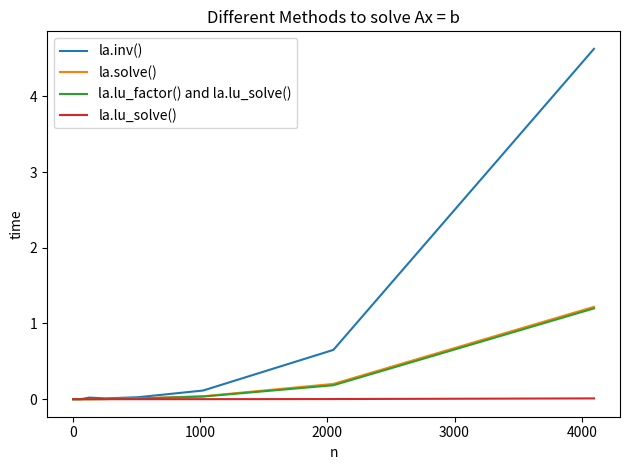

This chart was generated by the following Python code:
# linear_systems.py
"""Volume 1: Linear Systems.
[redacted]
[redacted]
<Date> 10/11/22
"""
import numpy as np
from scipy import linalg as la
from scipy import sparse
from scipy.sparse import linalg as spla
from time import time
from matplotlib import pyplot as plt

# Problem 1
def ref(A):
    """Reduce the square matrix A to REF. You may assume that A is invertible
    and that a 0 will never appear on the main diagonal. Avoid operating on
    entries that you know will be 0 before and after a row operation.

    Parameters:
        A ((n,n) ndarray): The square invertible matrix to be reduced.

    Returns:
        ((n,n) ndarray): The REF of A.
    """
    k = 0
    for i in range(len(A)):
        for j in range(len(A)):
            if j > k:
                A[j] = A[j] - A[j,i] * (A[k]/A[k,i])
            else:
                continue
        k += 1
    return A



# Problem 2
def lu(A):
    """Compute the LU decomposition of the square matrix A. You may
    assume that the decomposition exists and requires no row swaps.

    Parameters:
        A ((n,n) ndarray): The matrix to decompose.

    Returns:
        L ((n,n) ndarray): The lower-triangular part of the decomposition.
        U ((n,n) ndarray): The upper-triangular part of the decomposition.
    """
    m,n = np.shape(A)
    U = np.copy(A)
    L = np.eye(m)
    for j in range(0, n):
        for i in range(j + 1, m):
                L[i][j] = U[i][j] / U[j][j]
                U[i][j:] = U[i][j:] - L[i][j] * U[j][j:]


    return L,U


# Problem 3
def solve(A, b):
    """Use the LU decomposition and back substitution to solve the linear
    system Ax = b. You may again assume that no row swaps are required.

    Parameters:
        A ((n,n) ndarray)
        b ((n,) ndarray)

    Returns:
        x ((m,) ndarray): The solution to the linear system.
    """
    m,n = np.shape(A)
    L,U = lu(A)
    y = np.zeros(n)
    x = np.zeros(n)

    for i in range(n):
        y[i] = b[i] - (L[i,:i] @ y[:i]) 

    for j in reversed(range(n)):
        x[j] = (y[j] - (U[j,:] @ x)) / U[j,j]

    return x
    


# Problem 4
def prob4():
    """Time different scipy.linalg functions for solving square linear systems.

    For various values of n, generate a random nxn matrix A and a random
    n-vector b using np.random.random(). Time how long it takes to solve the
    system Ax = b with each of the following approaches:

        1. Invert A with la.inv() and left-multiply the inverse to b.
        2. Use la.solve().
        3. Use la.lu_factor() and la.lu_solve() to solve the system with the
            LU decomposition.
        4. Use la.lu_factor() and la.lu_solve(), but only time la.lu_solve()
            (not the time it takes to do the factorization).

    Plot the system size n versus the execution times. Use log scales if
    needed.
    """
    L1 = []
    L2 = []
    L3 = []
    L4 = []

    domain = 2**np.arange(1, 13)
    
    for n in domain:
        A = np.random.random((n,n))
        b = np.random.random(n)
        start = time()
        ans1 = np.matmul(la.inv(A),b)
        end = time() - start
        L1.append(end)

        start = time()
        ans2 = la.solve(A, b)
        end = time() - start
        L2.append(end)

        start = time()
        L, P = la.lu_factor(A)
        x = la.lu_solve((L,P), b)
        end = time() - start
        L3.append(end)

        L , P = la.lu_factor(A)
        start = time()
        x = la.lu_solve((L,P), b)
        end = time() - start
        L4.append(end)

    plt.plot(domain, L1)
    plt.plot(domain, L2)
    plt.plot(domain, L3)
    plt.plot(domain, L4)
    plt.title("Different Methods to solve Ax = b")
    plt.legend(["la.inv()", "la.solve()", "la.lu_factor() and la.lu_solve()", "la.lu_solve()"])
    plt.xlabel("n")
    plt.ylabel("time")
    plt.tight_layout()
    plt.show()

    


# Problem 5
def prob5(n):
    """Let I be the n × n identity matrix, and define
                    [B I        ]        [-4  1            ]
                    [I B I      ]        [ 1 -4  1         ]
                A = [  I . .    ]    B = [    1  .  .      ],
                    [      . . I]        [          .  .  1]
                    [        I B]        [             1 -4]
    where A is (n**2,n**2) and each block B is (n,n).
    Construct and returns A as a sparse matrix.

    Parameters:
        n (int): Dimensions of the sparse matrix B.

    Returns:
        A ((n**2,n**2) SciPy sparse matrix)
    """
    B = sparse.diags([1,-4,1], [-1, 0, 1], shape=(n,n))
    A = sparse.block_diag([B] * n)

    A.setdiag(1,-n)
    A.setdiag(1,n)

    return A
    


# Problem 6
def prob6():
    """Time regular and sparse linear system solvers.

    For various values of n, generate the (n**2,n**2) matrix A described of
    prob5() and vector b of length n**2. Time how long it takes to solve the
    system Ax = b with each of the following approaches:

        1. Convert A to CSR format and use scipy.sparse.linalg.spsolve()
        2. Convert A to a NumPy array and use scipy.linalg.solve().

    In each experiment, only time how long it takes to solve the system (not
    how long it takes to convert A to the appropriate format). Plot the system
    size n**2 versus the execution times. As always, use log scales where
    appropriate and use a legend to label each line.
    """
    
    

#Testing

A = np.array([[1,1,1],[1,4,2],[4,7,8]])
b = np.random.random(3)
prob4()